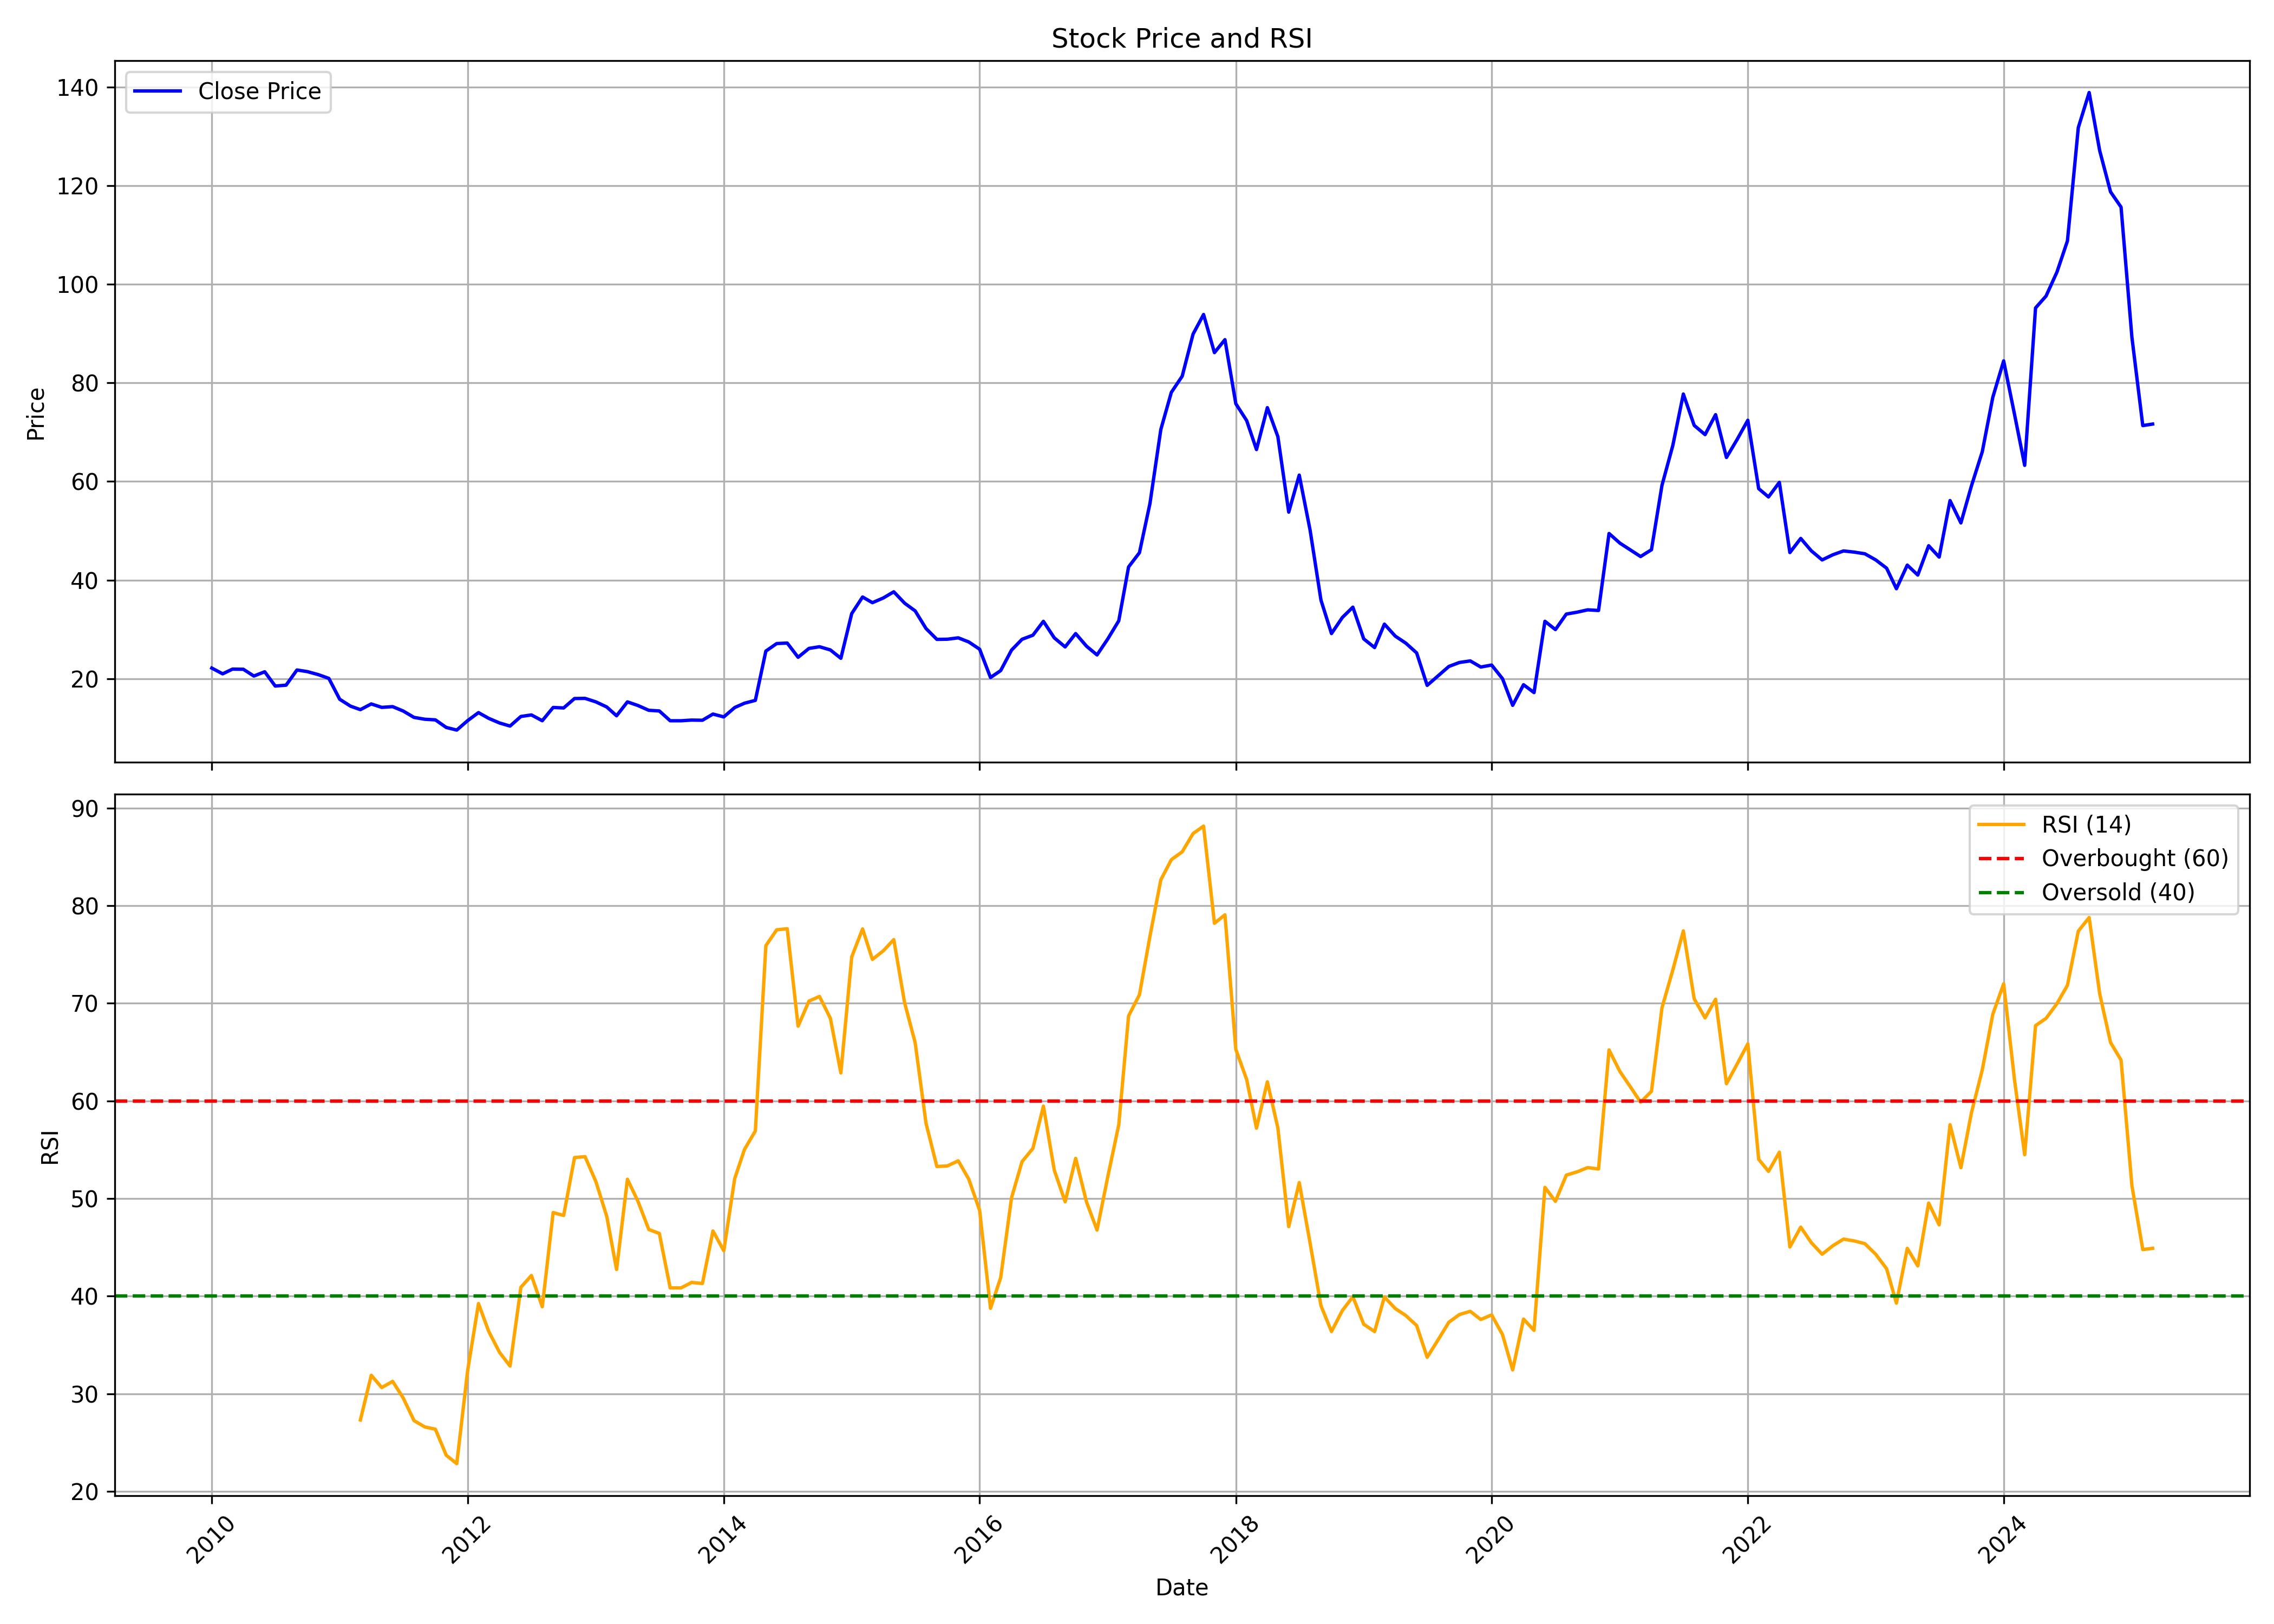

Values plotted in this chart, from the file beside it:
, date, symbol, open, high, low, close, volume, rsi
0, 2010-01-01, GEOJITFSL, 24.26, 26.47, 21.25, 22.14, 5998335, 
1, 2010-02-01, GEOJITFSL, 22.38, 22.77, 20.35, 20.98, 2000538, 
2, 2010-03-01, GEOJITFSL, 20.98, 22.62, 19.57, 21.93, 3727677, 
3, 2010-04-01, GEOJITFSL, 22.02, 26.86, 21.19, 21.9, 12108756, 
4, 2010-05-01, GEOJITFSL, 22.2, 22.86, 19.52, 20.53, 5107976, 
5, 2010-06-01, GEOJITFSL, 20.53, 21.66, 19.75, 21.4, 5401983, 
6, 2010-07-01, GEOJITFSL, 21.4, 22.59, 18.17, 18.5, 9680396, 
7, 2010-08-01, GEOJITFSL, 19.38, 21.94, 18.59, 18.68, 4115995, 
8, 2010-09-01, GEOJITFSL, 21.57, 24.07, 18.59, 21.76, 8928458, 
9, 2010-10-01, GEOJITFSL, 22, 24.16, 20.42, 21.42, 10938169, 
10, 2010-11-01, GEOJITFSL, 21.33, 24.44, 17.37, 20.81, 6951836, 
11, 2010-12-01, GEOJITFSL, 20.9, 21.85, 18.92, 20.05, 2158348, 
12, 2011-01-01, GEOJITFSL, 20.42, 20.93, 15.66, 15.81, 2646669, 
13, 2011-02-01, GEOJITFSL, 15.85, 18.16, 13.96, 14.41, 1748078, 
14, 2011-03-01, GEOJITFSL, 14.32, 14.93, 13.38, 13.71, 2735943, 27.32
15, 2011-04-01, GEOJITFSL, 13.53, 17.52, 13.53, 14.87, 5540145, 31.89
16, 2011-05-01, GEOJITFSL, 14.81, 14.96, 12.92, 14.17, 1522605, 30.63
17, 2011-06-01, GEOJITFSL, 14.26, 15.78, 12.22, 14.32, 2274081, 31.27
18, 2011-07-01, GEOJITFSL, 14.32, 15.05, 13.07, 13.44, 1872812, 29.58
19, 2011-08-01, GEOJITFSL, 13.86, 14.74, 10.79, 12.14, 2823950, 27.25
20, 2011-09-01, GEOJITFSL, 12.14, 12.55, 11.45, 11.76, 1055198, 26.6
21, 2011-10-01, GEOJITFSL, 12.51, 12.92, 11.29, 11.64, 1156389, 26.37
22, 2011-11-01, GEOJITFSL, 11.67, 12.04, 9.817, 10.1, 1251656, 23.7
23, 2011-12-01, GEOJITFSL, 10.22, 11.29, 9.472, 9.566, 1405108, 22.84
24, 2012-01-01, GEOJITFSL, 9.503, 11.86, 9.095, 11.48, 1497199, 32.36
25, 2012-02-01, GEOJITFSL, 11.35, 14.74, 11.29, 13.11, 3215613, 39.24
26, 2012-03-01, GEOJITFSL, 13.02, 13.45, 11.64, 11.95, 1204406, 36.4
27, 2012-04-01, GEOJITFSL, 12.2, 12.48, 10.82, 11.01, 746083, 34.24
28, 2012-05-01, GEOJITFSL, 11.01, 11.45, 8.97, 10.38, 1103894, 32.84
29, 2012-06-01, GEOJITFSL, 10.38, 12.64, 10.22, 12.33, 1940748, 40.91
30, 2012-07-01, GEOJITFSL, 12.64, 14.74, 12.17, 12.64, 4664231, 42.12
31, 2012-08-01, GEOJITFSL, 13.12, 13.18, 11.33, 11.46, 1004375, 38.91
32, 2012-09-01, GEOJITFSL, 11.79, 14.9, 11.37, 14.15, 4649537, 48.56
33, 2012-10-01, GEOJITFSL, 14.25, 16.16, 13.89, 14.06, 5760304, 48.27
34, 2012-11-01, GEOJITFSL, 14.09, 17.16, 13.73, 15.97, 3514903, 54.2
35, 2012-12-01, GEOJITFSL, 15.87, 18.59, 15.74, 16, 6220415, 54.29
36, 2013-01-01, GEOJITFSL, 16.03, 19.3, 14.99, 15.29, 5660992, 51.73
37, 2013-02-01, GEOJITFSL, 15.77, 15.77, 13.73, 14.25, 1635425, 48.18
38, 2013-03-01, GEOJITFSL, 14.41, 14.9, 12.08, 12.47, 1440005, 42.74
39, 2013-04-01, GEOJITFSL, 12.77, 16.16, 12.77, 15.29, 3014356, 51.98
40, 2013-05-01, GEOJITFSL, 15.29, 17.97, 14.15, 14.55, 4063873, 49.72
41, 2013-06-01, GEOJITFSL, 14.89, 15.42, 13.01, 13.58, 1247908, 46.83
42, 2013-07-01, GEOJITFSL, 14.01, 16.26, 13.24, 13.44, 4022903, 46.43
43, 2013-08-01, GEOJITFSL, 14.24, 14.24, 10.98, 11.46, 1424018, 40.85
44, 2013-09-01, GEOJITFSL, 11.53, 13.63, 10.95, 11.46, 1837220, 40.85
45, 2013-10-01, GEOJITFSL, 11.25, 12.78, 11.25, 11.59, 3631256, 41.4
46, 2013-11-01, GEOJITFSL, 11.53, 12.2, 10.44, 11.56, 2321355, 41.3
47, 2013-12-01, GEOJITFSL, 11.56, 13.36, 11.25, 12.81, 2762693, 46.68
48, 2014-01-01, GEOJITFSL, 12.75, 14.24, 12.03, 12.24, 3141198, 44.65
49, 2014-02-01, GEOJITFSL, 13.29, 14.88, 11.93, 14.14, 3357961, 52.03
50, 2014-03-01, GEOJITFSL, 14.2, 15.19, 13.22, 15.02, 3352574, 55.03
51, 2014-04-01, GEOJITFSL, 15.08, 16.88, 15.08, 15.59, 2533328, 56.93
52, 2014-05-01, GEOJITFSL, 15.59, 25.97, 15.08, 25.59, 8005295, 75.91
53, 2014-06-01, GEOJITFSL, 25.69, 30.51, 25.25, 27.12, 10519811, 77.53
54, 2014-07-01, GEOJITFSL, 28.07, 28.81, 25.08, 27.22, 3407149, 77.64
55, 2014-08-01, GEOJITFSL, 26.91, 27.97, 24.3, 24.33, 2730900, 67.66
56, 2014-09-01, GEOJITFSL, 23.96, 29.23, 23.92, 26.13, 4195167, 70.23
57, 2014-10-01, GEOJITFSL, 25.83, 29.23, 23.79, 26.47, 4145926, 70.7
58, 2014-11-01, GEOJITFSL, 26.85, 26.85, 24.47, 25.83, 2528341, 68.48
59, 2014-12-01, GEOJITFSL, 26.37, 26.37, 23.11, 24.13, 1603999, 62.87
... 123 more rows
